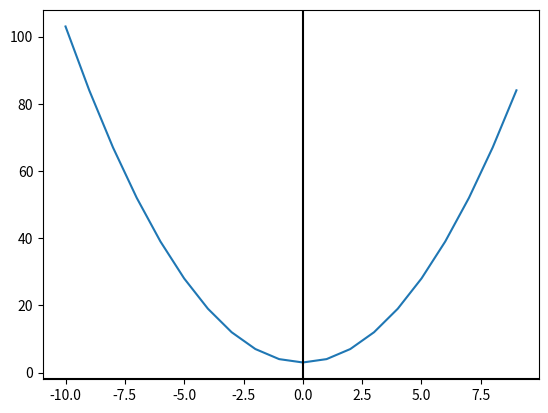

Write Python code to recreate this figure.
import numpy as np
import math as mt
from matplotlib import pyplot
def f1(x):
  return (x**2) + 3
x=range(-10,10)
pyplot.plot(x, [f1(i) for i in x])
pyplot.axhline(-2, color="black")
pyplot.axvline(0, color="black")
pyplot.show()